Image classification data set "data" (ydtrxh/ENSAM-Smart-Navigation on GitHub). Class labels (15): student administration office, amphithéâtre, GMS practical work workshop, bibliothèque, forum center, centre de langue, centre de recherche, département matériaux et des procédés, AEEE department, civil engineering department, département mathématiques informatique, département forge et fonderie, département énergétique, salle de conférence, TP fabrication mécanique.

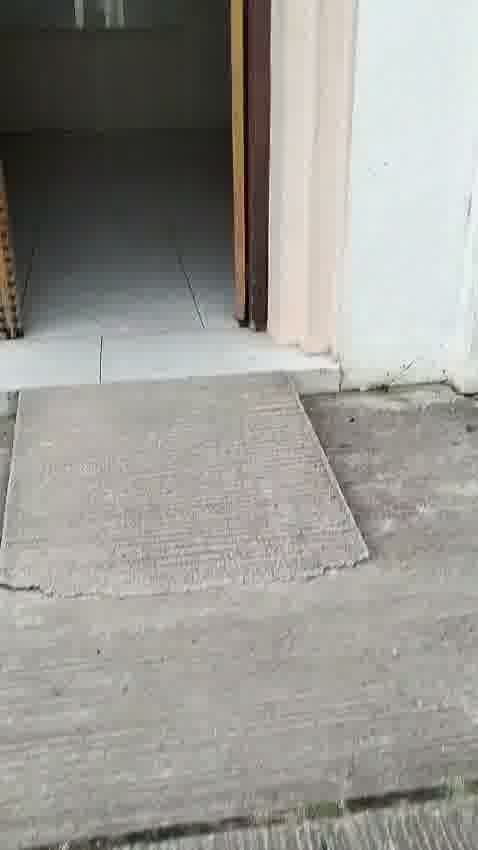
Label: AEEE department

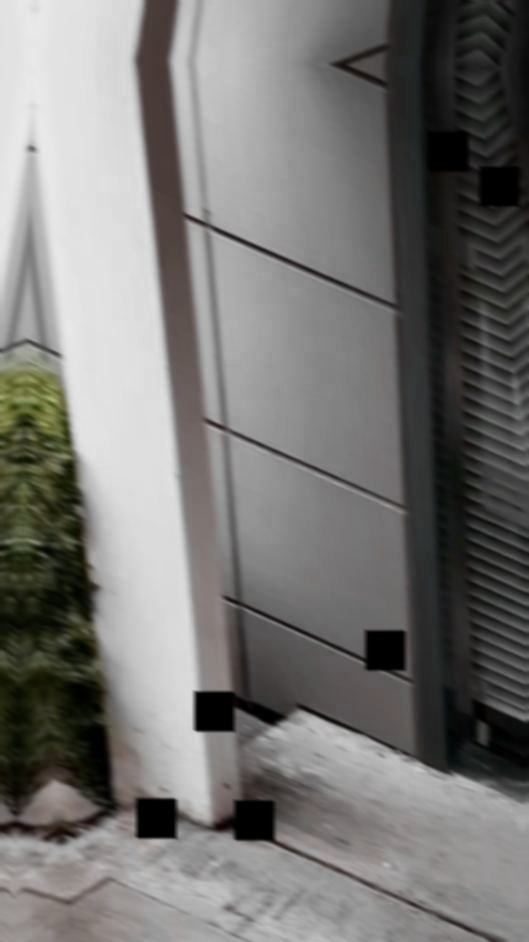
Label: forum center

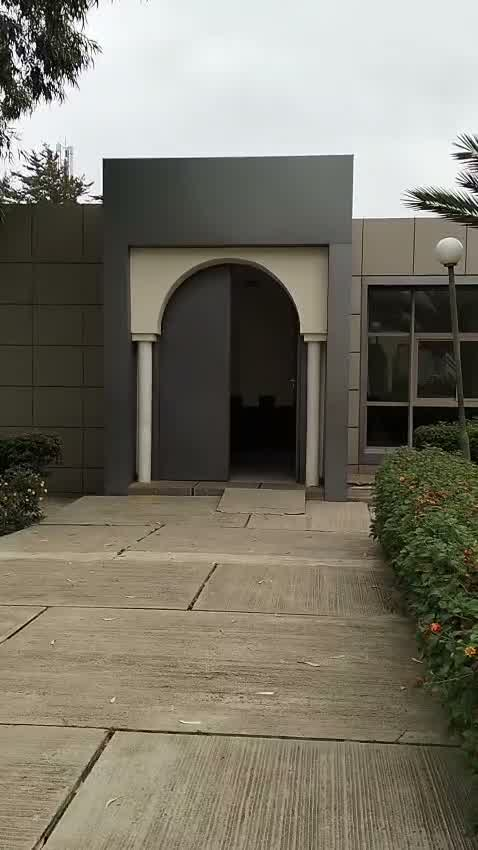
Label: amphithéâtre

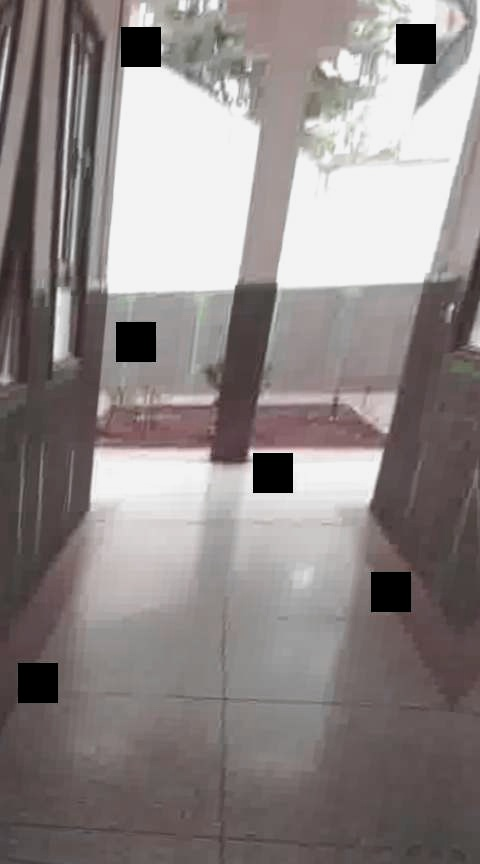
Label: centre de langue

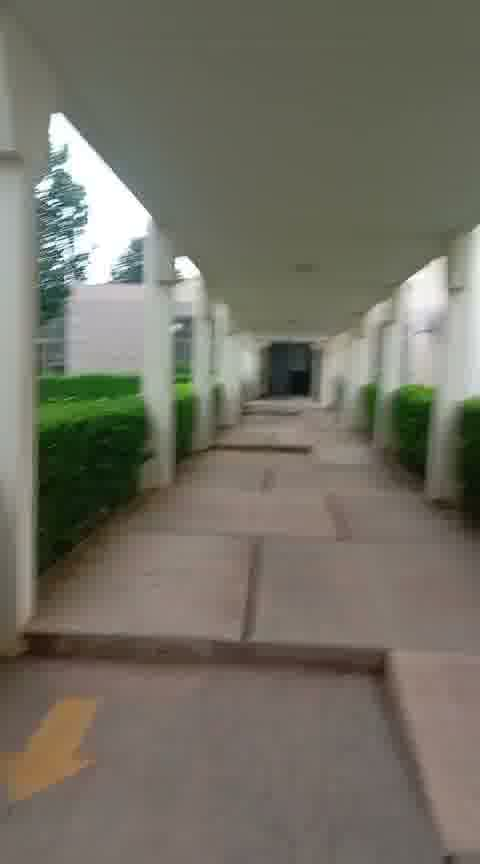
Label: salle de conférence

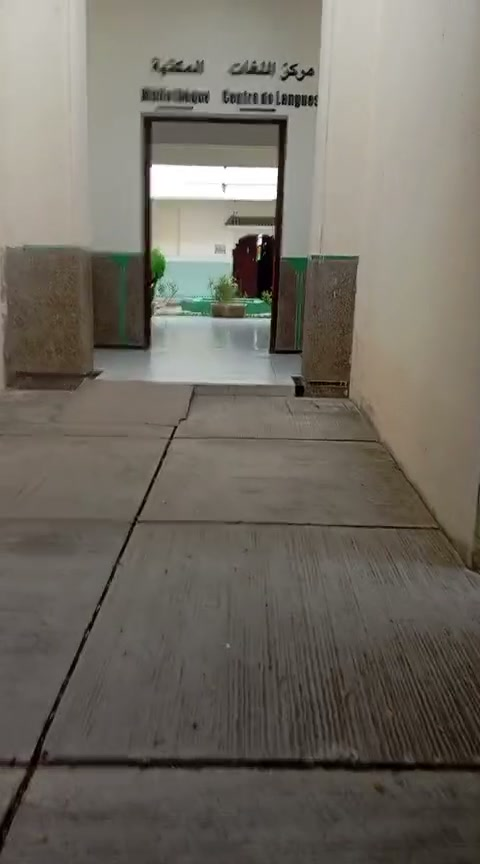
Label: bibliothèque
